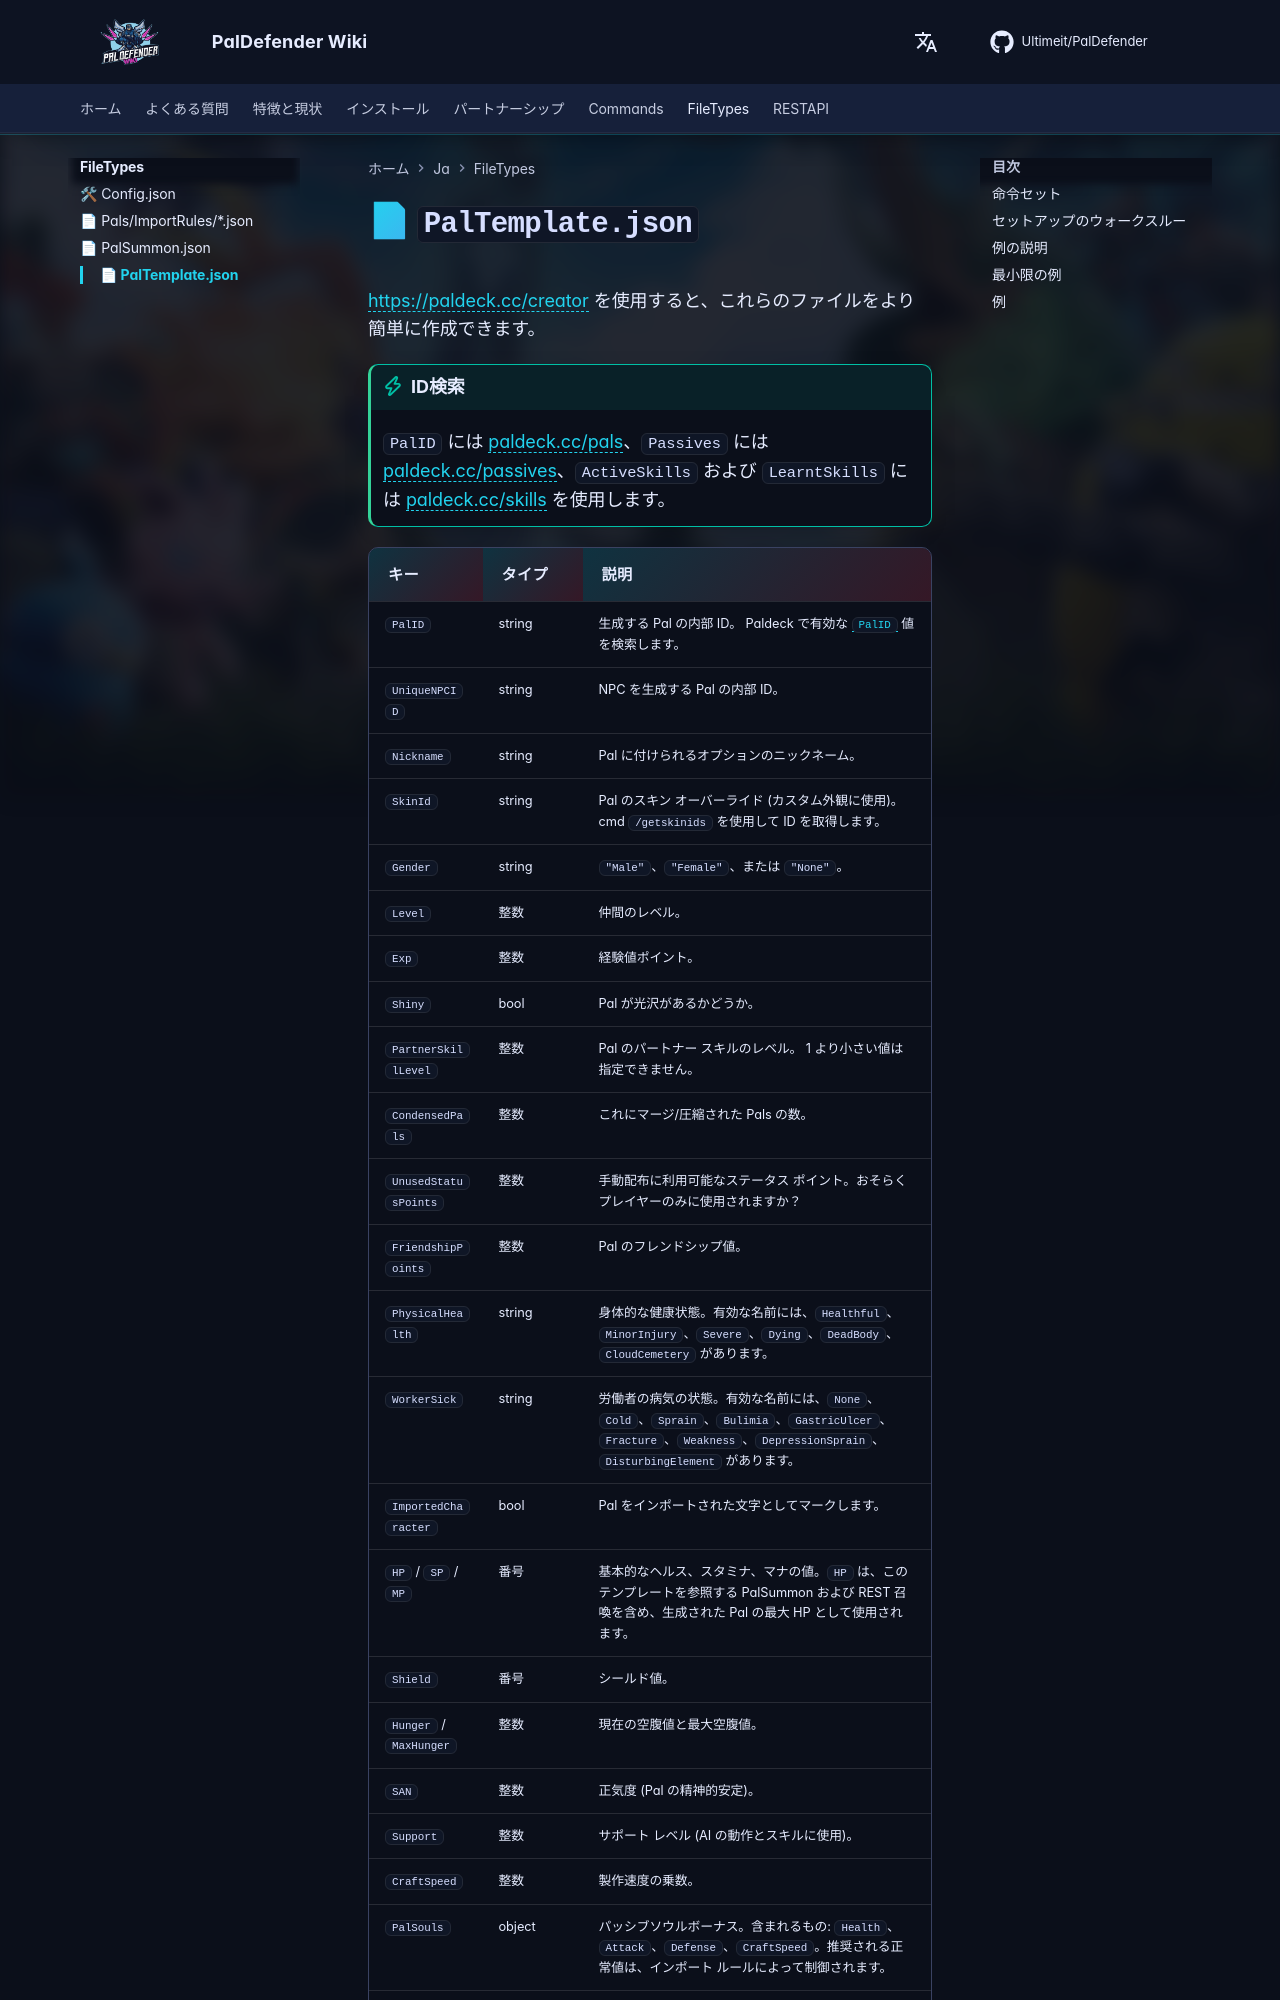

repository: Ultimeit/PalDefender · page: ja/FileTypes/PalTemplate/index.html · generator: mkdocs

# 📄 `PalTemplate.json`

<https://paldeck.cc/creator> を使用すると、これらのファイルをより簡単に作成できます。

!!! tip "ID検索"
    `PalID` には [paldeck.cc/pals](https://paldeck.cc/pals)、`Passives` には [paldeck.cc/passives](https://paldeck.cc/passives)、`ActiveSkills` および `LearntSkills` には [paldeck.cc/skills](https://paldeck.cc/skills) を使用します。
